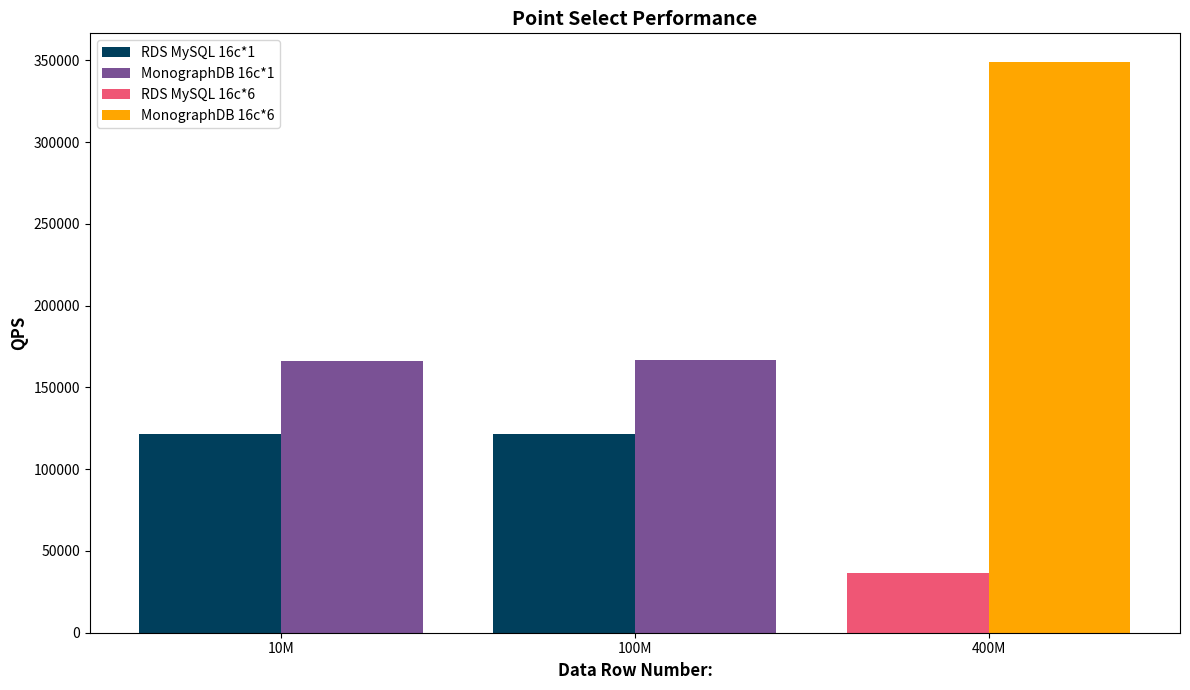

Write the Python code that produced this figure.
import matplotlib.pyplot as plt

# Benchmark results 16c rds 
thread_num_s = ['10M', '100M']
qps_s = [121459,121441]
lat_s = [1.65,1.65]
# Benchmark results for 16c mono
thread_num_m = ['10M', '100M']
qps_m = [165922.79,166766.55]
lat_m = [1.2,1.2]

thread_num_l = ['400M']
qps_l=[36362]
lat_l=[32]
thread_num_x = ['400M']
qps_x=[349114]
lat_x=[1.72]

thread_num = ['10M', '100M', '400M']


# Custom colors for bars
#color_s = '#ff9999'  # Red
#color_m = '#66b3ff'  # Blue
#color_l = '#66ff66'  # Green
#color_x = '#b366ff'
color_s = '#003f5c'  # Red
color_m = '#7a5195'  # Blue
color_l = '#ef5675'  # Green
color_x = '#ffa600'

# Bar width for better visualization
bar_width = 0.2 # Reduce bar width for clearer visualization of multiple bars
index1 = range(len(thread_num_s))  # Using the length of any size for indexing
index2 = range(len(thread_num_l))  # Using the length of any size for indexing
index = range(len(thread_num))

# Plotting the bar chart with custom colors
plt.figure(figsize=(12, 7))
plt.bar([i/2 for i in index1], qps_s, bar_width, color=color_s, label='RDS MySQL 16c*1')
plt.bar([i/2 + bar_width for i in index1], qps_m, bar_width, color=color_m, label='MonographDB 16c*1')
plt.bar([1 + i for i in index2], qps_l, bar_width, color=color_l, label='RDS MySQL 16c*6')  # Adjust bar positions
plt.bar([1 + i + bar_width for i in index2], qps_x, bar_width, color=color_x, label='MonographDB 16c*6')  # Adjust bar positions

plt.xlabel('Data Row Number:', fontsize=12, fontweight='bold')
plt.ylabel('QPS', fontsize=12, fontweight='bold')
plt.title('Point Select Performance', fontsize=14, fontweight='bold')  # Change the title
plt.xticks([i/2 + bar_width/2 for i in index], thread_num)  # Using thread_num_s as x-axis labels
plt.legend()

plt.tight_layout()
plt.savefig('point_select_rds_mono.png')  # Save the updated plot as PNG
